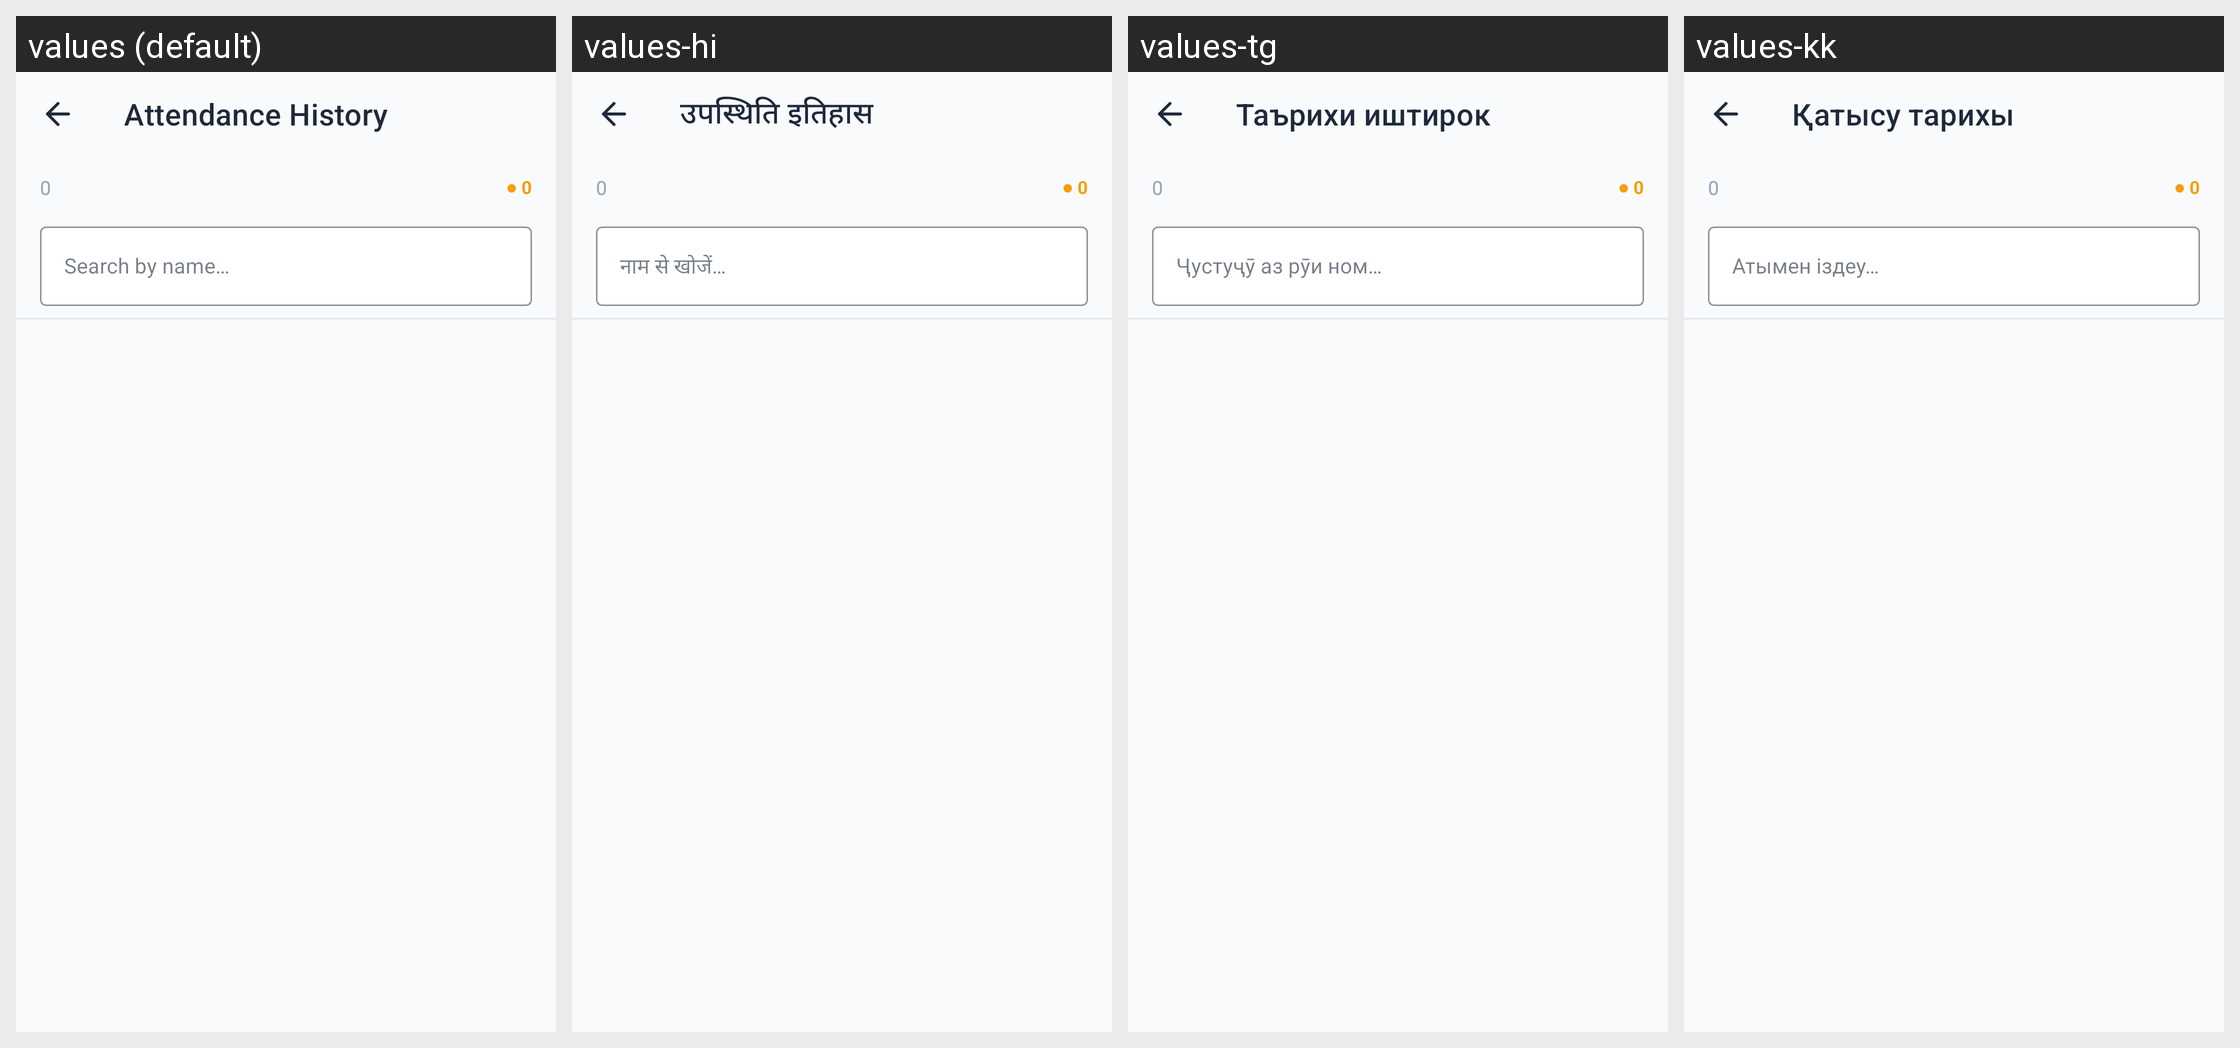

For this localized Android screen grid, give each drawn string resource with its value in every locale shown.
Android screen res/layout/activity_attendance_history.xml rendered under 4 locales, left to right: values (default), values-hi, values-tg, values-kk. Device: Nexus 5 (rendered at 1080×1920; each locale shown at half size, 540×960, under a caption strip naming it); theme Theme.EstaAttendance.
Other locales in the repository, not shown: values-ru, values-tk, values-tr, values-uz.
Strings drawn on this screen, with the default value and each locale's value (text and hints the layout hard-codes, and strings that could not be matched under every locale, appear in the picture but are not listed):

attendance_history
  values: Attendance History
  values-hi: उपस्थिति इतिहास
  values-tg: Таърихи иштирок
  values-kk: Қатысу тарихы

history_search_hint
  values: Search by name…
  values-hi: नाम से खोजें…
  values-tg: Ҷустуҷӯ аз рӯи ном…
  values-kk: Атымен іздеу…
